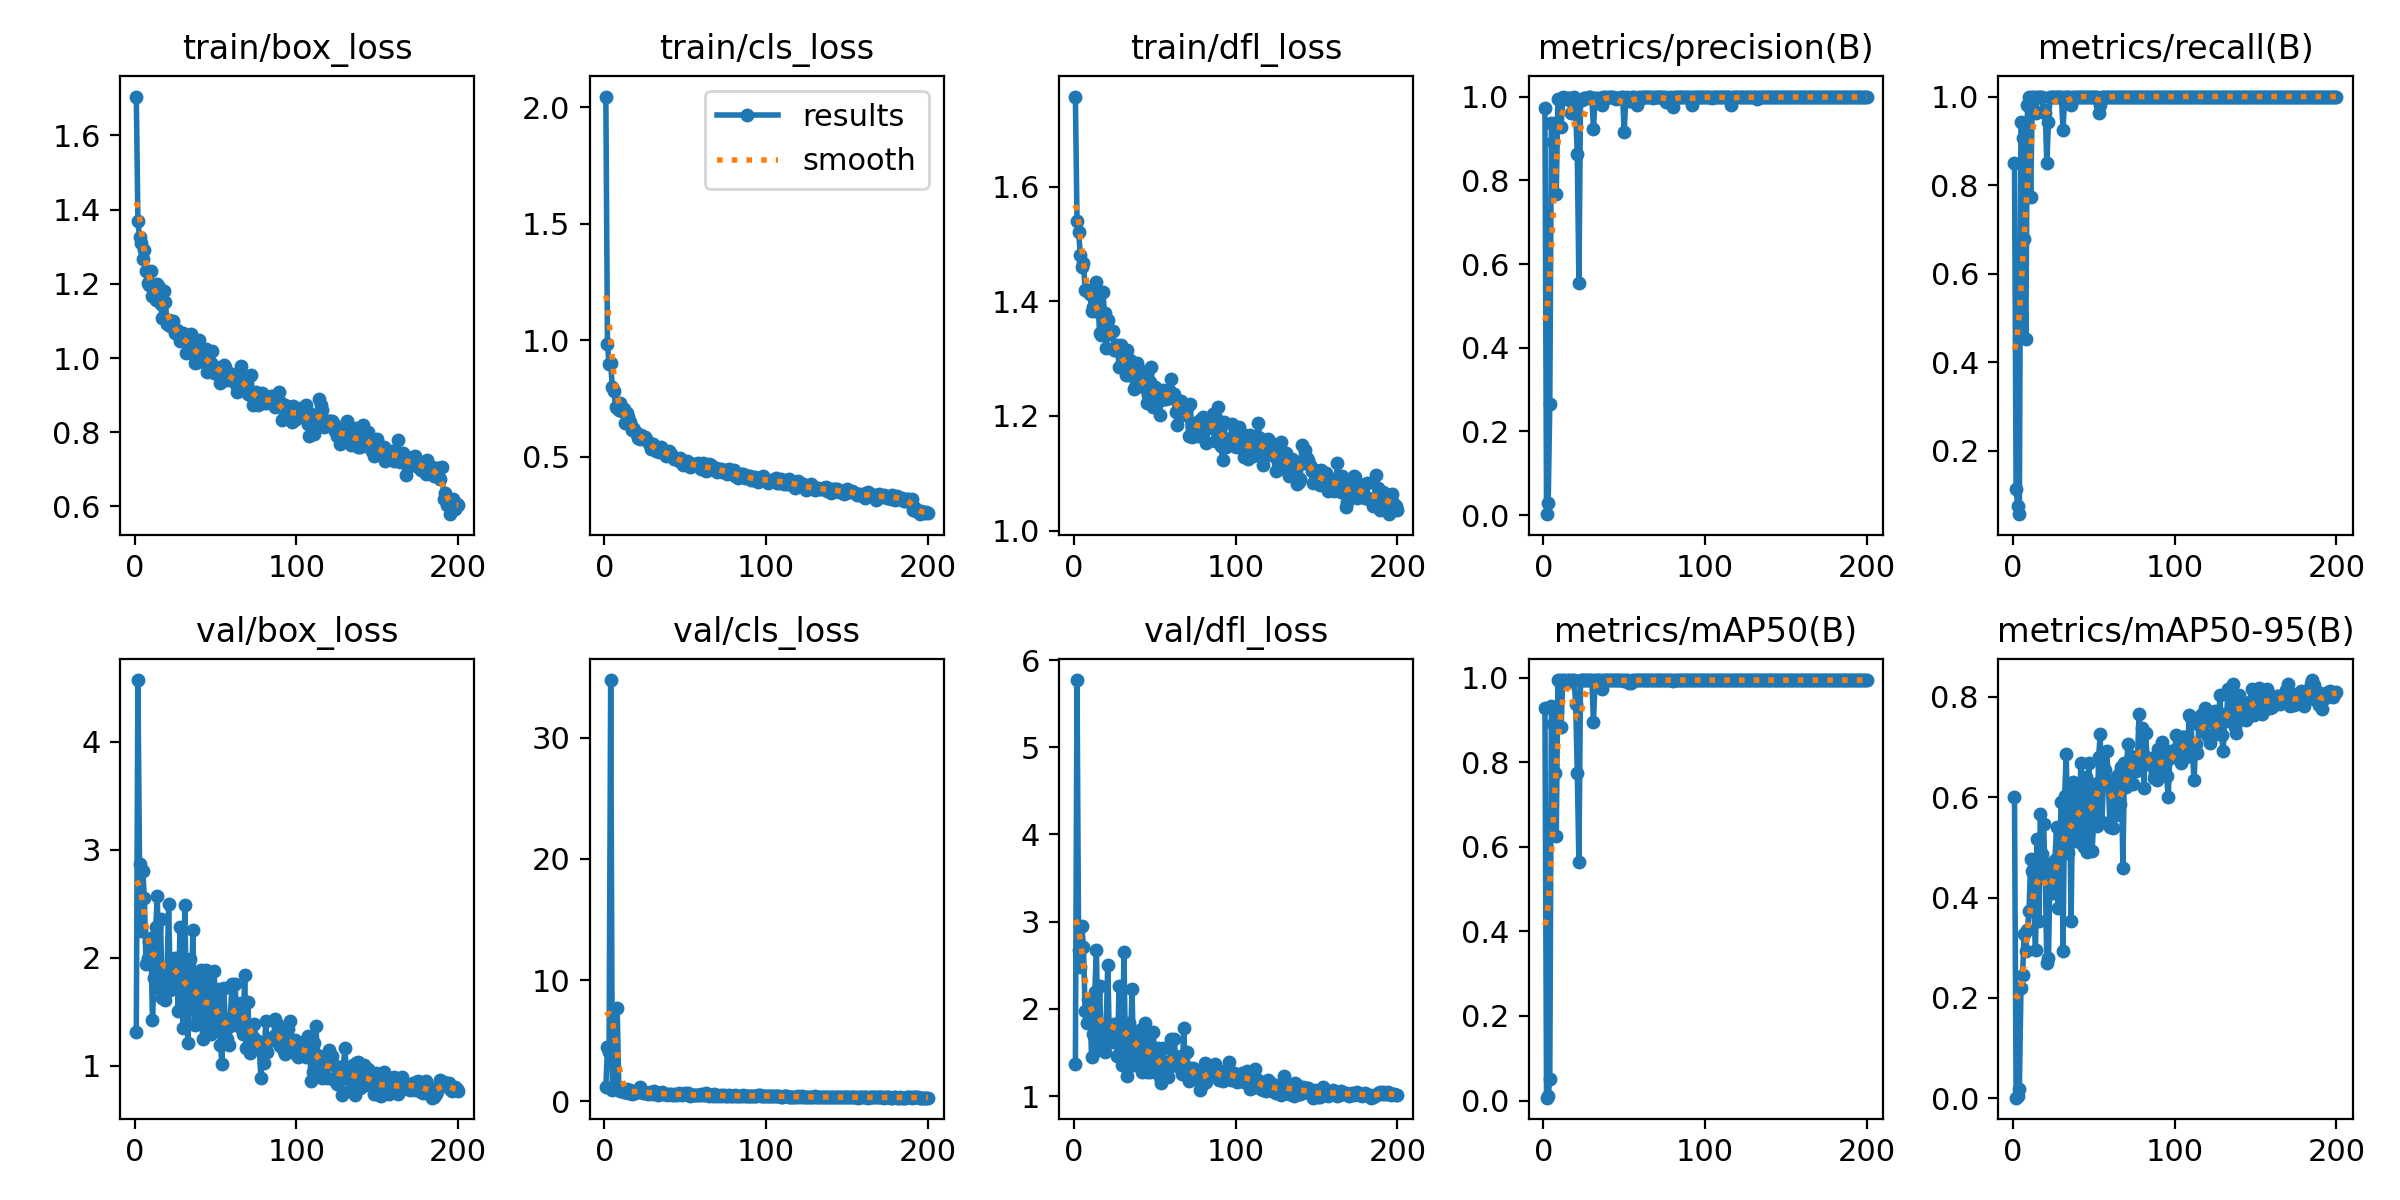

The data file committed next to this chart (first rows):
epoch, train/box_loss, train/cls_loss, train/dfl_loss, metrics/precision(B), metrics/recall(B), metrics/mAP50(B), metrics/mAP50-95(B), val/box_loss, val/cls_loss, val/dfl_loss, lr/pg0, lr/pg1, lr/pg2
1, 1.705, 2.046, 1.757, 0.9729, 0.8491, 0.9279, 0.5997, 1.307, 1.156, 1.37, 0.000657, 0.000657, 0.000657
2, 1.369, 0.9842, 1.539, 0.00253, 0.1132, 0.0067, 0.00112, 4.57, 4.445, 5.77, 0.001317, 0.001317, 0.001317
3, 1.326, 0.8978, 1.522, 0.02923, 0.07547, 0.01105, 0.00378, 2.864, 4.029, 2.677, 0.001971, 0.001971, 0.001971
4, 1.31, 0.9005, 1.481, 0.2652, 0.0566, 0.0505, 0.01834, 2.243, 34.75, 2.477, 0.00197, 0.00197, 0.00197
5, 1.266, 0.8001, 1.46, 0.9377, 0.9434, 0.9347, 0.2197, 2.798, 0.9392, 2.946, 0.00196, 0.00196, 0.00196
6, 1.291, 0.7811, 1.467, 0.8917, 0.9057, 0.8907, 0.2467, 2.55, 1.168, 2.711, 0.00195, 0.00195, 0.00195
7, 1.235, 0.7153, 1.419, 0.9361, 0.6793, 0.7762, 0.3279, 1.941, 1.208, 1.973, 0.001941, 0.001941, 0.001941
8, 1.203, 0.7115, 1.417, 0.7678, 0.4528, 0.626, 0.2927, 1.995, 7.688, 1.842, 0.001931, 0.001931, 0.001931
9, 1.197, 0.6992, 1.419, 0.9936, 0.9811, 0.9948, 0.3359, 2.144, 1.192, 2.11, 0.001921, 0.001921, 0.001921
10, 1.234, 0.7322, 1.413, 0.9922, 1, 0.995, 0.3741, 2.182, 0.8747, 2.041, 0.001911, 0.001911, 0.001911
11, 1.168, 0.6978, 1.383, 0.9272, 0.7736, 0.8843, 0.4767, 1.423, 0.9503, 1.445, 0.001901, 0.001901, 0.001901
12, 1.164, 0.7041, 1.39, 0.9981, 1, 0.995, 0.4535, 1.809, 0.7963, 1.715, 0.001891, 0.001891, 0.001891
13, 1.157, 0.6454, 1.384, 0.9958, 1, 0.995, 0.3775, 2.28, 0.7815, 2.193, 0.001881, 0.001881, 0.001881
14, 1.199, 0.686, 1.434, 0.9931, 0.9623, 0.9934, 0.2954, 2.567, 1.013, 2.671, 0.001871, 0.001871, 0.001871
15, 1.192, 0.6689, 1.394, 0.9967, 1, 0.995, 0.5169, 1.716, 0.721, 1.531, 0.001861, 0.001861, 0.001861
16, 1.145, 0.6509, 1.344, 0.9967, 1, 0.995, 0.354, 2.354, 0.9454, 2.26, 0.001852, 0.001852, 0.001852
17, 1.108, 0.6133, 1.34, 0.9611, 1, 0.9939, 0.5668, 1.628, 0.633, 1.546, 0.001842, 0.001842, 0.001842
18, 1.181, 0.6226, 1.417, 0.996, 1, 0.995, 0.4871, 1.805, 0.6972, 1.62, 0.001832, 0.001832, 0.001832
19, 1.152, 0.6094, 1.379, 1, 0.9688, 0.9945, 0.5474, 1.606, 0.7167, 1.506, 0.001822, 0.001822, 0.001822
20, 1.092, 0.5988, 1.318, 0.9589, 0.9623, 0.9384, 0.4384, 1.85, 0.7262, 1.81, 0.001812, 0.001812, 0.001812
21, 1.103, 0.5805, 1.368, 0.8619, 0.8491, 0.7756, 0.2701, 2.498, 0.8491, 2.501, 0.001802, 0.001802, 0.001802
22, 1.087, 0.5748, 1.343, 0.5535, 0.9434, 0.5642, 0.279, 1.699, 1.14, 1.635, 0.001792, 0.001792, 0.001792
23, 1.093, 0.5948, 1.347, 0.9927, 1, 0.995, 0.4546, 1.99, 0.8098, 1.816, 0.001782, 0.001782, 0.001782
24, 1.101, 0.5791, 1.348, 0.9906, 1, 0.995, 0.4685, 1.782, 0.6993, 1.617, 0.001772, 0.001772, 0.001772
25, 1.067, 0.5841, 1.314, 0.9972, 1, 0.995, 0.4101, 1.993, 0.7547, 1.823, 0.001762, 0.001762, 0.001762
26, 1.075, 0.5772, 1.315, 0.9961, 1, 0.995, 0.4759, 1.884, 0.68, 1.765, 0.001752, 0.001752, 0.001752
27, 1.072, 0.5653, 1.324, 0.9974, 1, 0.995, 0.5413, 1.507, 0.6051, 1.465, 0.001743, 0.001743, 0.001743
28, 1.047, 0.5502, 1.285, 0.9984, 1, 0.995, 0.3788, 2.283, 0.7856, 2.262, 0.001733, 0.001733, 0.001733
29, 1.053, 0.5343, 1.325, 0.9978, 1, 0.995, 0.49, 1.728, 0.6569, 1.661, 0.001723, 0.001723, 0.001723
30, 1.068, 0.553, 1.291, 0.9971, 1, 0.995, 0.5901, 1.346, 0.621, 1.354, 0.001713, 0.001713, 0.001713
31, 1.047, 0.5361, 1.295, 0.9228, 0.9245, 0.8954, 0.2929, 2.486, 0.8413, 2.655, 0.001703, 0.001703, 0.001703
32, 1.015, 0.5241, 1.271, 0.9963, 1, 0.995, 0.6034, 1.506, 0.6478, 1.445, 0.001693, 0.001693, 0.001693
33, 1.049, 0.5312, 1.314, 0.9966, 1, 0.995, 0.6865, 1.208, 0.4989, 1.234, 0.001683, 0.001683, 0.001683
34, 1.044, 0.5207, 1.271, 0.9949, 1, 0.995, 0.4881, 1.986, 0.6659, 1.839, 0.001673, 0.001673, 0.001673
35, 1.065, 0.5417, 1.298, 0.9971, 1, 0.995, 0.6072, 1.616, 0.5966, 1.503, 0.001663, 0.001663, 0.001663
36, 1.041, 0.5217, 1.285, 0.9791, 0.9811, 0.9729, 0.3528, 2.252, 0.8013, 2.231, 0.001654, 0.001654, 0.001654
37, 0.986, 0.5212, 1.246, 0.9987, 1, 0.995, 0.6295, 1.373, 0.5791, 1.356, 0.001644, 0.001644, 0.001644
38, 0.9961, 0.5041, 1.25, 0.9984, 1, 0.995, 0.5282, 1.786, 0.6241, 1.615, 0.001634, 0.001634, 0.001634
39, 0.9906, 0.5184, 1.292, 0.9975, 1, 0.995, 0.6108, 1.441, 0.5568, 1.379, 0.001624, 0.001624, 0.001624
40, 1.049, 0.5242, 1.283, 0.9983, 1, 0.995, 0.5511, 1.701, 0.5807, 1.635, 0.001614, 0.001614, 0.001614
41, 1.019, 0.5111, 1.256, 0.9985, 1, 0.995, 0.5109, 1.889, 0.5847, 1.762, 0.001604, 0.001604, 0.001604
42, 1.003, 0.5034, 1.277, 0.9987, 1, 0.995, 0.668, 1.242, 0.5068, 1.281, 0.001594, 0.001594, 0.001594
43, 0.9989, 0.4927, 1.251, 0.9984, 1, 0.995, 0.5932, 1.471, 0.5445, 1.442, 0.001584, 0.001584, 0.001584
44, 1.024, 0.4955, 1.254, 0.9977, 1, 0.995, 0.5006, 1.882, 0.6021, 1.841, 0.001574, 0.001574, 0.001574
45, 0.9624, 0.4915, 1.222, 0.995, 1, 0.995, 0.6404, 1.343, 0.5134, 1.28, 0.001564, 0.001564, 0.001564
46, 0.9778, 0.4828, 1.237, 0.9955, 1, 0.995, 0.4917, 1.86, 0.6799, 1.705, 0.001554, 0.001554, 0.001554
47, 0.9878, 0.4971, 1.259, 0.9975, 1, 0.995, 0.6687, 1.296, 0.5745, 1.282, 0.001545, 0.001545, 0.001545
48, 1.019, 0.484, 1.285, 0.9987, 1, 0.995, 0.5791, 1.523, 0.547, 1.461, 0.001535, 0.001535, 0.001535
49, 0.9591, 0.4642, 1.216, 0.9986, 1, 0.995, 0.4928, 1.878, 0.6324, 1.732, 0.001525, 0.001525, 0.001525
50, 0.9749, 0.479, 1.25, 0.9163, 1, 0.992, 0.5619, 1.605, 0.6527, 1.518, 0.001515, 0.001515, 0.001515
51, 0.9708, 0.4817, 1.231, 0.9969, 1, 0.995, 0.6264, 1.367, 0.5627, 1.334, 0.001505, 0.001505, 0.001505
52, 0.9703, 0.4765, 1.243, 0.9978, 1, 0.995, 0.5432, 1.708, 0.6507, 1.55, 0.001495, 0.001495, 0.001495
53, 0.9337, 0.458, 1.202, 0.9893, 0.9623, 0.9885, 0.6798, 1.19, 0.4488, 1.217, 0.001485, 0.001485, 0.001485
54, 0.9669, 0.4623, 1.228, 0.9897, 0.9811, 0.989, 0.7256, 1.016, 0.5012, 1.147, 0.001475, 0.001475, 0.001475
55, 0.9822, 0.4701, 1.245, 0.9984, 1, 0.995, 0.5509, 1.716, 0.5082, 1.548, 0.001465, 0.001465, 0.001465
56, 0.9761, 0.4683, 1.244, 0.9982, 1, 0.995, 0.6292, 1.432, 0.4843, 1.392, 0.001455, 0.001455, 0.001455
57, 0.9401, 0.4648, 1.229, 0.9967, 1, 0.995, 0.6541, 1.243, 0.4988, 1.243, 0.001446, 0.001446, 0.001446
58, 0.9609, 0.4734, 1.232, 0.9795, 1, 0.9944, 0.6932, 1.193, 0.5026, 1.217, 0.001436, 0.001436, 0.001436
59, 0.9462, 0.4591, 1.245, 0.9984, 1, 0.995, 0.6354, 1.363, 0.5427, 1.332, 0.001426, 0.001426, 0.001426
60, 0.9457, 0.4484, 1.265, 0.9947, 1, 0.995, 0.5398, 1.752, 0.6087, 1.653, 0.001416, 0.001416, 0.001416
... 140 more rows
